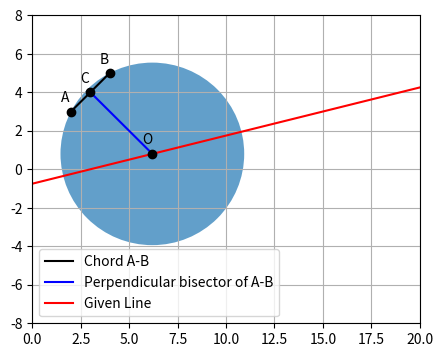

The script that saved this image: (Note: this script raises an exception after producing the figure.)
import numpy as np
import matplotlib.pyplot as plt
import seaborn
from numpy.linalg import inv


# Property : Perpendicular bisector of Chord Passes through Center of Circle


#Given Two Points
A = np.array([2, 3])
B = np.array([4, 5])

#Midpoint of the Line passing through the given points
C = (A+B)/2 


# As seen From the Given information
mGiven1 = np.array([1, -1]) # Slope of line passing through A, B
kGiven1 = mGiven1.dot(A) # Contant term of that Line


#Perpendicular passing through C
mPerp = np.array([mGiven1[0], -mGiven1[1]]) # Slope of the line
kPerp = mPerp.dot(C) # Constant term of the line

# Given Line that passes through Center
mGiven = np.array([-1, 4])
kGiven = -3

# Using theorem, solution of the above 2 will give us the Centrer of Circle

D = []
D.append(mPerp)
D.append(mGiven)
D = np.asarray(D)
Dinv = inv(D)

E = []
E.append(kPerp)
E.append(kGiven)
E = np.asarray(E)


Center = np.matmul(Dinv, E) # Intersecting points
print("The Center of the Circle is ", Center )

# Required Calculation
Radius = np.linalg.norm(Center - B)

print("Radius of the Given Circle is :", Radius, "units")


fig,ax = plt.subplots(figsize = (5,4),dpi = 100)

Circle = plt.Circle(Center, Radius, alpha = 0.7)
plt.gca().add_patch(Circle)
plt.axis(xmin = 0, xmax = 20, ymin = -8, ymax = 8)
plt.grid()
plt.plot([A[0],B[0]],[A[1],B[1]], color = 'black', label = 'Chord A-B')
plt.plot([C[0], Center[0]], [C[1], Center[1]], color = 'blue', label = 'Perpendicular bisector of A-B')
plt.plot([35, -29], [8, -8], color = 'red', label = 'Given Line')
plt.text(A[0]-0.5, A[1]+0.5, "A")
plt.text(B[0]-0.5, B[1]+0.5, "B")
plt.text(C[0]-0.5, C[1]+0.5, "C")
plt.text(Center[0]-0.5, Center[1]+0.5, "O")

plt.plot(A[0], A[1], "o", color = 'black')
plt.plot(B[0], B[1], "o", color = 'black')
plt.plot(Center[0], Center[1], "o", color = 'black')
plt.plot(C[0], C[1], "o", color = 'black')
plt.legend()
           
plt.savefig('../Figures/Figure.png')


       

plt.show()





